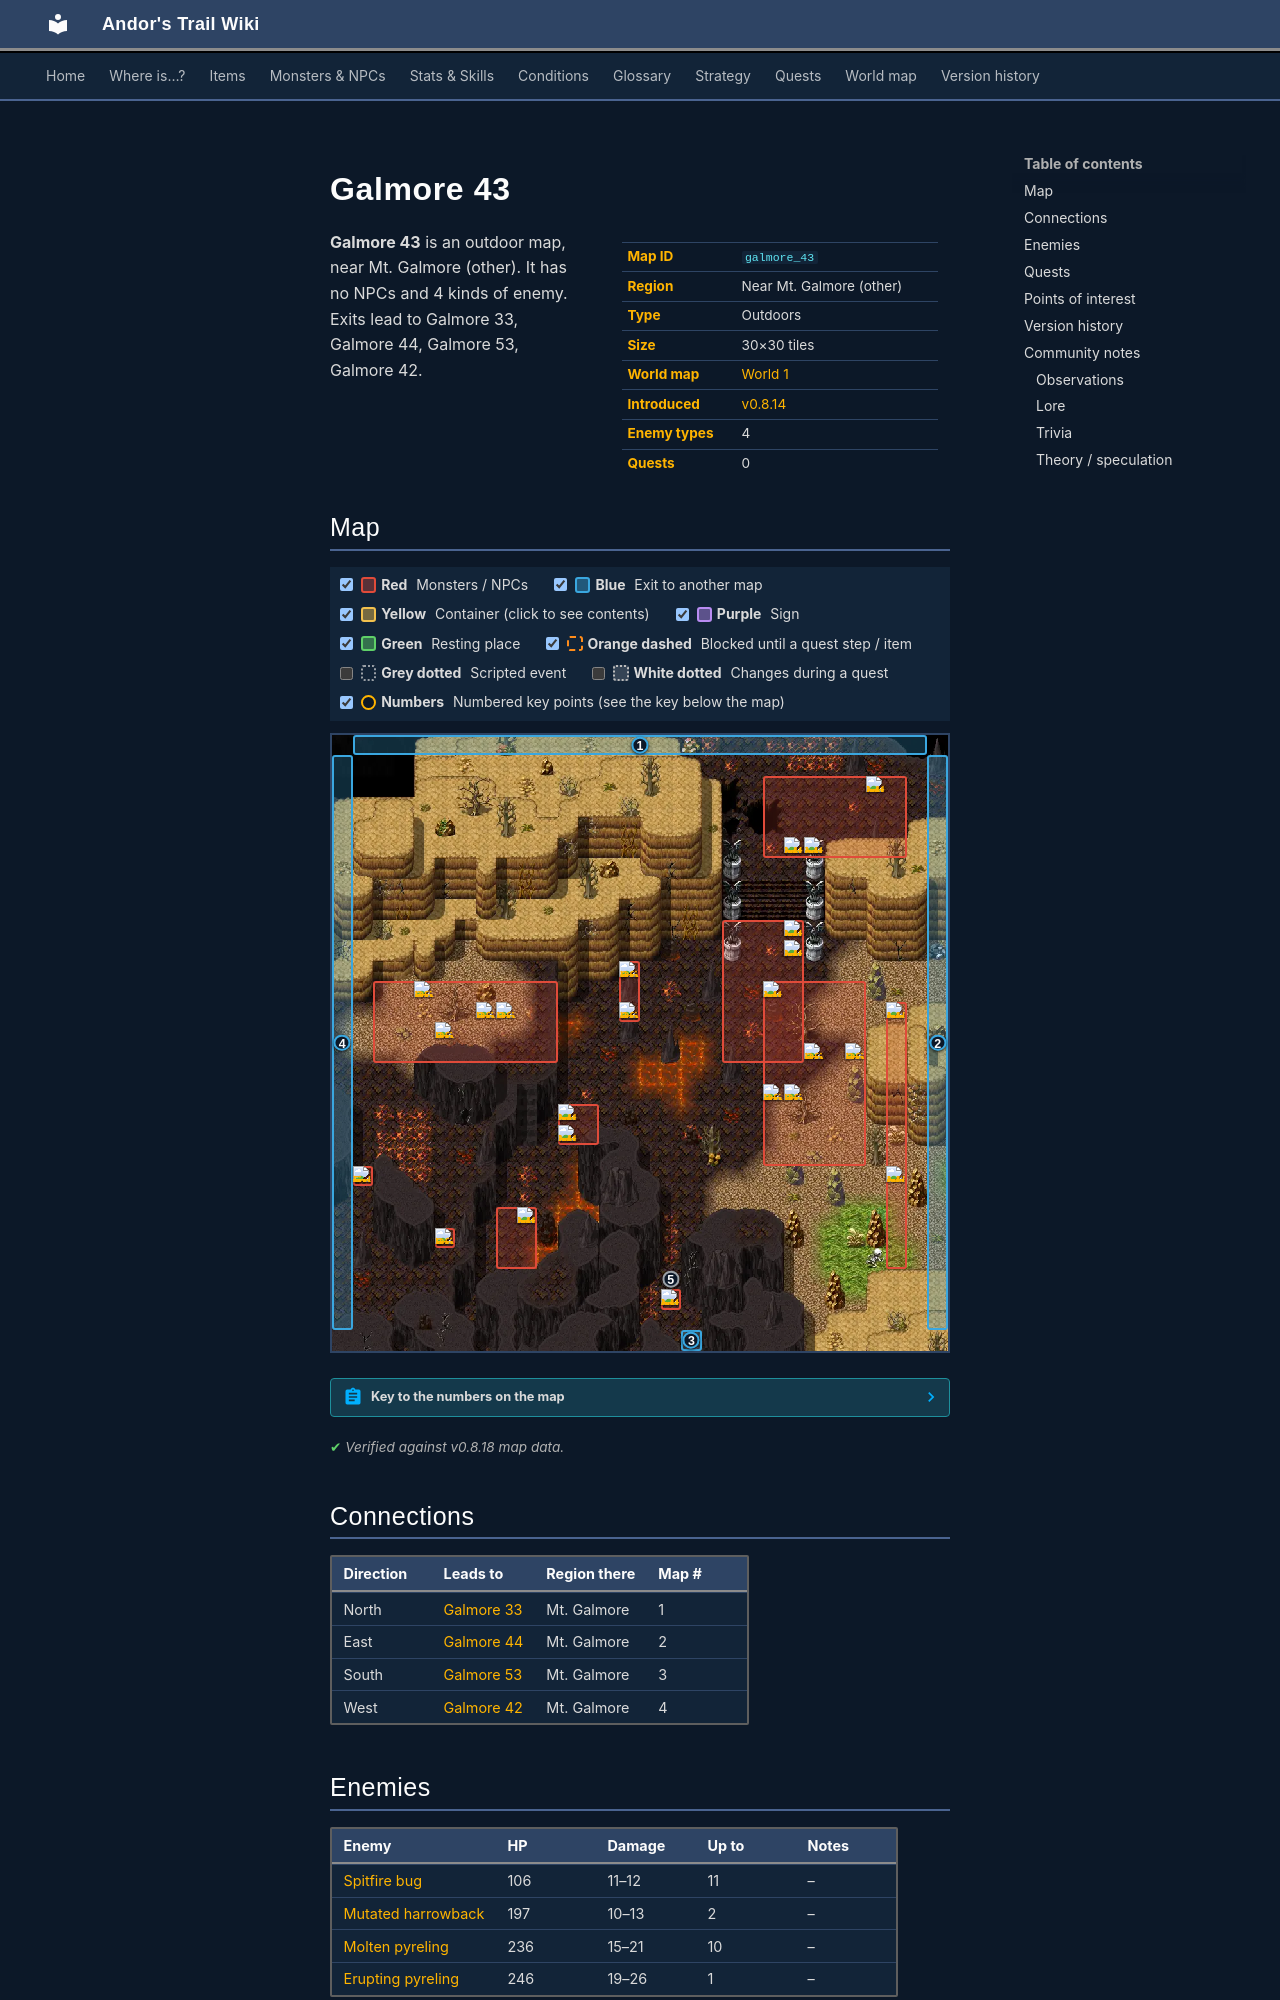

repository: asdfghjkl628/Andor-s-Trail-Wikiiii · page: maps/galmore_43/index.html · generator: mkdocs

---
description: "Galmore 43 is an outdoor location in Andor's Trail, near Mt. Galmore (other). Enemies: Spitfire bug, Mutated harrowback, Molten pyreling, Erupting pyreling. Exits to Galmore 33, Galmore 44, Galmore 53, Galmore 42."
---

# Galmore 43

<div class="infobox" markdown>

| | |
|---|---|
| **Map ID** | `galmore_43` |
| **Region** | Near Mt. Galmore (other) |
| **Type** | Outdoors |
| **Size** | 30×30 tiles |
| **World map** | [World 1](index.md) |
| **Introduced** | [v0.8.14](../versions/0.8.14.md) |
| **Enemy types** | 4 |
| **Quests** | 0 |

</div>

**Galmore 43** is an outdoor map, near Mt. Galmore (other). It has no NPCs and 4 kinds of enemy. Exits lead to Galmore 33, Galmore 44, Galmore 53, Galmore 42.
